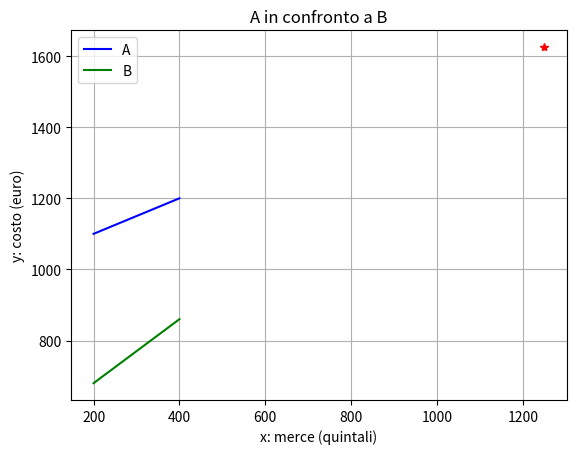

Recreate this plot in Python.
# Classroom

# A: y = 0.5x+1000
# B: y = 0.9x+500
import matplotlib.pyplot as plt


def det(r, s, t, w):
    d = r*w - s*t
    return d


def cramer(a1, b1, c1, a2, b2, c2):
    d = det(a1, b1, a2, b2)
    if d == 0:
        print('sistema indeterminato o impossibile')
    else:
        dx = det(c1, b1, c2, b2)
        dy = det(a1, c1, a2, c2)
        x = dx/d
        y = dy/d
        return x, y


def crea(m, q, xi, xf):
    x = list()
    y = list()
    for i in range(xi, xf+1):
        x.append(i)
        y.append(m*i+q)
    return x, y


def grafico(x_a, y_a, x_b, y_b, px, py):
    plt.title('A in confronto a B')
    plt.plot(x_a, y_a, label='A', color='blue')
    plt.plot(x_b, y_b, label='B', color='green')
    plt.xlabel('x: merce (quintali)')
    plt.ylabel('y: costo (euro)')
    plt.plot(px, py, color='red', marker='*')
    plt.grid()
    plt.legend()
    plt.show()


def main():
    m_a = 0.5
    q_a = 1000
    m_b = 0.9
    q_b = 500
    xi = 200
    xf = 400
    x_a, y_a = crea(m_a, q_a, xi, xf)
    x_b, y_b = crea(m_b, q_b, xi, xf)
    px, py = cramer(-m_a, 1, q_a, -m_b, 1, q_b)
    grafico(x_a, y_a, x_b, y_b, px, py)


main()
